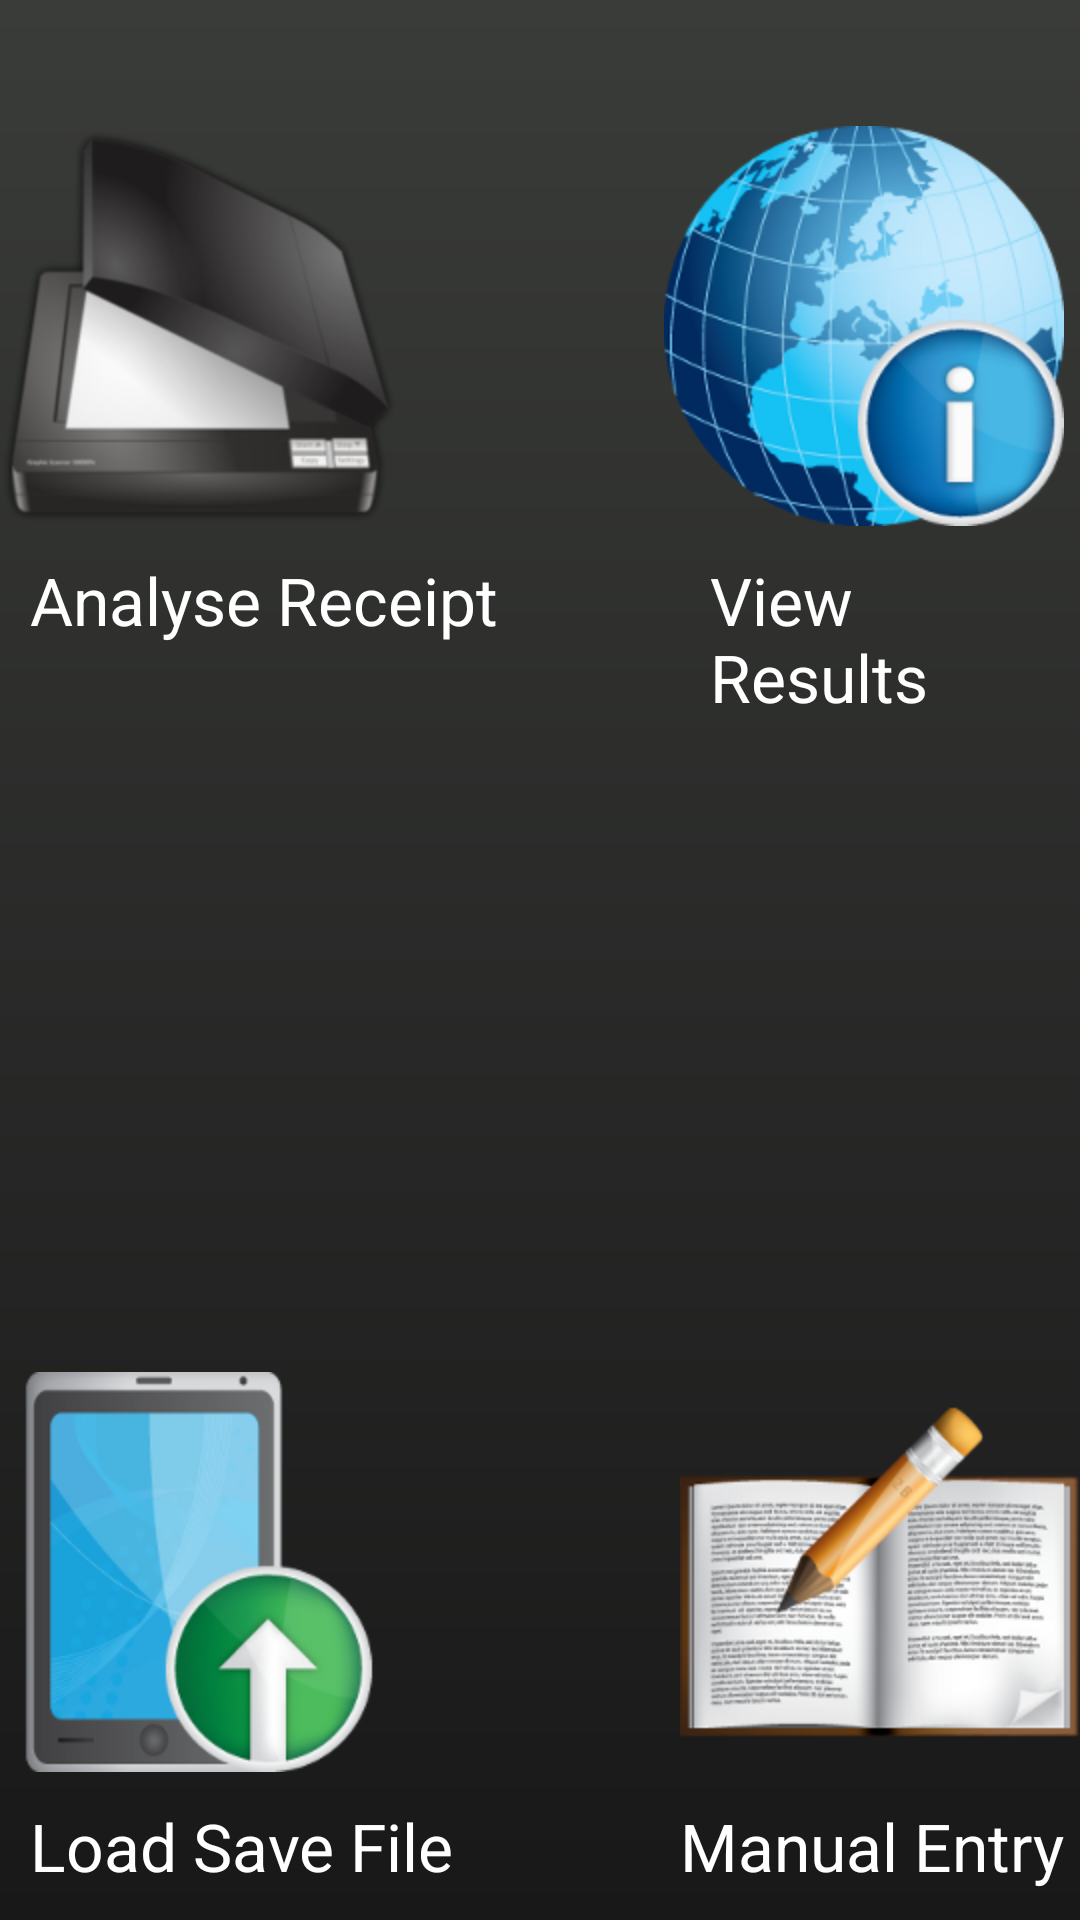

Reconstruct the res/layout file that produces this screen, plus the resources it refers to.
<!-- AndroidManifest.xml: application theme DefaultTheme -->
<!-- res/layout/main.xml -->
<?xml version="1.0" encoding="utf-8"?>
<RelativeLayout xmlns:android="http://schemas.android.com/apk/res/android"
    android:layout_width="fill_parent"
    android:layout_height="fill_parent"
    android:background="@drawable/default_background"
    android:label="@string/app_name" >

    <TextView
        android:id="@+id/textView2"
        android:layout_width="wrap_content"
        android:layout_height="wrap_content"
        android:layout_alignParentBottom="true"
        android:layout_alignParentLeft="true"
        android:padding="10dp"
        android:text="@string/callLoadButton"
        android:textAppearance="?android:attr/textAppearanceLarge" />

    <Button
        android:id="@+id/callLoadButton"
        android:layout_width="wrap_content"
        android:layout_height="wrap_content"
        android:layout_above="@+id/textView2"
        android:layout_alignParentLeft="true"
        android:layout_weight="1"
        android:background="@drawable/load_button"
        android:padding="10dp" />

    <Button
        android:id="@+id/manualButton"
        android:layout_width="wrap_content"
        android:layout_height="wrap_content"
        android:layout_above="@+id/textView2"
        android:layout_alignParentRight="true"
        android:layout_weight="1"
        android:background="@drawable/manual_button"
        android:padding="10dp" />

    <TextView
        android:id="@+id/textView3"
        android:layout_width="wrap_content"
        android:layout_height="wrap_content"
        android:layout_alignBaseline="@+id/textView2"
        android:layout_alignBottom="@+id/textView2"
        android:layout_alignLeft="@+id/manualButton"
        android:text="Manual Entry"
        android:textAppearance="?android:attr/textAppearanceLarge" />

    <Button
        android:id="@+id/callPhotoButton"
        android:layout_width="wrap_content"
        android:layout_height="wrap_content"
        android:layout_alignParentLeft="true"
        android:layout_alignParentTop="true"
        android:layout_marginTop="42dp"
        android:layout_weight="1"
        android:background="@drawable/photo_button"
        android:padding="10dp" />

    <Button
        android:id="@+id/webBrowser"
        android:layout_width="wrap_content"
        android:layout_height="wrap_content"
        android:layout_alignBaseline="@+id/callPhotoButton"
        android:layout_alignBottom="@+id/callPhotoButton"
        android:layout_alignRight="@+id/textView3"
        android:background="@drawable/web_button" />

    <TextView
        android:id="@+id/textView1"
        android:layout_width="wrap_content"
        android:layout_height="wrap_content"
        android:layout_alignParentLeft="true"
        android:layout_below="@+id/callPhotoButton"
        android:text="@string/callPhotoButton"
        android:textAppearance="?android:attr/textAppearanceLarge"
        android:padding="10dp" />

    <TextView
        android:id="@+id/textView4"
        android:layout_width="wrap_content"
        android:layout_height="wrap_content"
        android:layout_alignBaseline="@+id/textView1"
        android:layout_alignBottom="@+id/textView1"
        android:layout_alignLeft="@+id/manualButton"
        android:text="View Results"
        android:textAppearance="?android:attr/textAppearanceLarge"
        android:padding="10dp" />

</RelativeLayout>
<!-- resources referenced by this layout -->
<resources>
  <!-- drawable default_background (drawable) -->
  <?xml version="1.0" encoding="utf-8"?>
  <shape xmlns:android="http://schemas.android.com/apk/res/android" >
  
      <gradient
          android:angle="270"
          android:endColor="#181818"
          android:startColor="#3A3C39" />
  
      <corners android:radius="0dp" />
  
  </shape>
  <!-- drawable load_button (drawable) -->
  <?xml version="1.0" encoding="utf-8"?>
  <selector xmlns:android="http://schemas.android.com/apk/res/android">
      <item android:drawable="@drawable/load_grey"
            android:state_pressed="true" />
      <item android:drawable="@drawable/load_grey"
            android:state_focused="true" />
      <item android:drawable="@drawable/load" />
  </selector>
  <!-- drawable manual_button (drawable) -->
  <?xml version="1.0" encoding="utf-8"?>
  <selector xmlns:android="http://schemas.android.com/apk/res/android">
      <item android:drawable="@drawable/manual_grey"
            android:state_pressed="true" />
      <item android:drawable="@drawable/manual_grey"
            android:state_focused="true" />
      <item android:drawable="@drawable/manual" />
  </selector>
  <!-- drawable photo_button (drawable) -->
  <?xml version="1.0" encoding="utf-8"?>
  <selector xmlns:android="http://schemas.android.com/apk/res/android">
      <item android:drawable="@drawable/scanner_focus"
            android:state_pressed="true" />
      <item android:drawable="@drawable/scanner_focus"
            android:state_focused="true" />
      <item android:drawable="@drawable/scanner" />
  </selector>
  <!-- drawable web_button (drawable) -->
  <?xml version="1.0" encoding="utf-8"?>
  <selector xmlns:android="http://schemas.android.com/apk/res/android">
      <item android:drawable="@drawable/web_grey"
            android:state_pressed="true" />
      <item android:drawable="@drawable/web_grey"
            android:state_focused="true" />
      <item android:drawable="@drawable/web" />
  </selector>
  <string name="app_name">Shop and Share</string>
  <string name="callLoadButton">Load Save File</string>
  <string name="callPhotoButton">Analyse Receipt</string>
  <style name="DefaultTheme" parent="android:Theme">
          <item name="android:windowNoTitle">true</item>
          <item name="android:typeface">sans</item>
      </style>
  <!-- drawable load_grey: png bitmap (drawable-hdpi, 12171 bytes) -->
  <!-- drawable load: png bitmap (drawable-hdpi, 27642 bytes) -->
  <!-- drawable manual_grey: png bitmap (drawable-hdpi, 19730 bytes) -->
  <!-- drawable manual: png bitmap (drawable-hdpi, 46002 bytes) -->
  <!-- drawable scanner_focus: png bitmap (drawable-hdpi, 26939 bytes) -->
  <!-- drawable scanner: png bitmap (drawable-hdpi, 28437 bytes) -->
  <!-- drawable web_grey: png bitmap (drawable-hdpi, 22643 bytes) -->
  <!-- drawable web: png bitmap (drawable-hdpi, 51935 bytes) -->
</resources>
